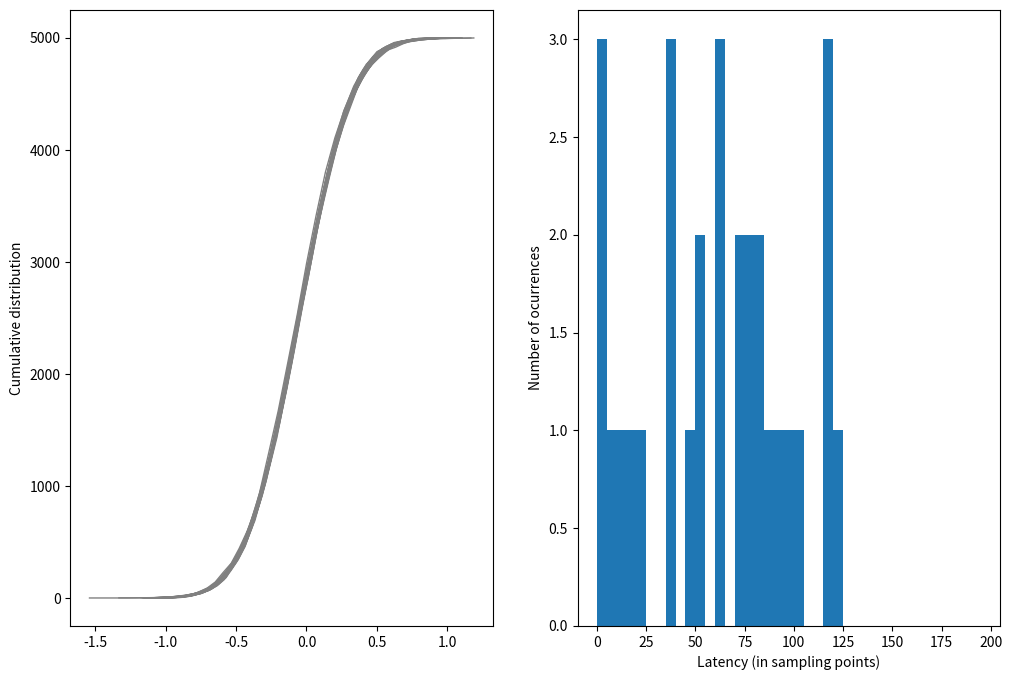

Write Python code to recreate this figure.
"""
random_walk_vec.py

[redacted]
[redacted]

Created:Thu May  7 09:47:31 CEST 2020

This file contains functions to perform draw values from 
random distributions and analyze its effects.
"""

import numpy as np
# [redacted]


# [redacted]
def random_walk_vec(n_reps, n_samples, drift, sd_rw, threshold):
    """ vectorized random walk model with np

    Parameters
    ----------
    n_reps : int
        number of normal distributions generated

    n_samples : int
        the number of samples drawn from a normal distribution

    drift : float 

    sd_rw : float

    threshold : float
    
    Returns
    -------
    A 1D NumPy array with the latency (in number of samples) of 
    the crossing values. Note that the size of the array is n_reps.
    """

    # [redacted]
    evidence = np.random.normal(0,
                                0.3,
                                [n_reps, n_samples]).cumsum(axis=1)

    # [redacted]
    evidence = np.concatenate((np.zeros((n_reps, 1)), evidence),
                              axis=1)

    # [redacted]
    trial_latency = np.apply_along_axis(lambda x: np.where(x > threshold)[0][0], 1, np.abs(evidence))  # best solution for my purpose

    # QUESTION: how can I do this when evidence sometimes doesn't contain value I look for with where?

    # trial_latency = np.apply_along_axis(lambda x: np.where(x > threshold)[0][0], 1, evidence) ERROR
    # trial_latency = np.apply_along_axis(lambda x: np.where(x > threshold)[0], 1, evidence) ERROR

    # trial_latency = np.apply_along_axis(np.argmax, 1, evidence > threshold) gives this error:
    # https://stackoverflow.com/questions/45765476/why-does-numpy-argmax-for-a-list-of-all-false-bools-yield-zero/45765513
    # concatenated zeros prevent this at least

    trial_response = np.sign(evidence[:, trial_latency])

    # I will then put these into a dataframe and return them...

    # TODO: numpy.put to replace values above threshold
    # [redacted]

def get_latencies(n_reps, n_samples, threshold):
    """ 
    Calculates the latencies (in number of samples) of crossing
    threshodls of normaly distributed random variables with mean
    zero and standard deviation 0.3.

    Parameters
    ----------
    n_reps : int
        number of normal distributions generated

    n_samples : int
        the number of samples drawn from a normal distribution

    threshold : float
        the value above which the latency will be calculated
    
    Returns
    -------
    A 1D NumPy array with the latency (in number of samples) of 
    the crossing values. Note that the size of the array is n_reps.
    """
    mysize = (n_reps, n_samples)
    mynorm = np.random.normal(loc = 0, scale = 0.3, size = mysize)

    rows, cols = np.where(mynorm>threshold) # returns rows, cols

    # we simply take the columns up to the number of repetitions (n_reps)
    # because these are the first instances where the repetition was
    # above the threshold
    mylatency = cols[:n_reps] # we take up to the number of reps

    return mylatency

if __name__ == '__main__':
    # just for testing run the script with :
    # python random_walk_vect.py
    import matplotlib.pyplot as plt

    data = np.random.normal(loc = 0, scale = 0.3, size = (30, 5000))
    mylat = get_latencies(n_reps = 30, n_samples = 1000, threshold=0.2)

    fig, ax = plt.subplots(1, 2, figsize = (12, 8))

    for trace in data:
        # get first the histograms
        values, base = np.histogram(trace, bins=40)
        # compute cumulative 
        mycum = np.cumsum(values)
        ax[0].plot(base[:-1], mycum, c = 'gray', lw = 1)

    ax[0].set_ylabel('Cumulative distribution')
    ax[1].hist(mylat, bins = np.arange(0,200, 5))
    ax[1].set_ylabel('Number of ocurrences')
    ax[1].set_xlabel('Latency (in sampling points)')


    fig.show()



